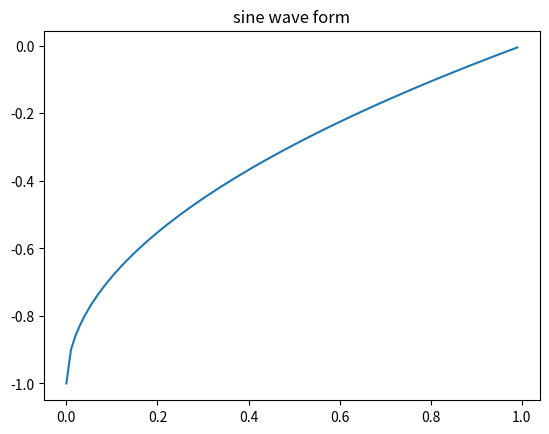

The matplotlib source for this figure:
from matplotlib import pyplot as plt
import numpy as np
from mpl_toolkits.mplot3d import Axes3D

# fig = plt.figure()
# ax = Axes3D(fig)
# X = np.arange(-4, 4, 0.25)
# Y = np.arange(-4, 4, 0.25)
# X, Y = np.meshgrid(X, Y)
# R = X ** 2 + Y ** 2
# Z = R

# fig = plt.figure()
# ax = Axes3D(fig)

# c = np.arange(0, 0.1, 0.001)
# eta = np.arange(99, 101, 0.05)

# c, eta = np.meshgrid(c, eta)

# g = np.sqrt(eta ** 2 - 1 + c ** 2)

# Z = (
#     (g - c) ** 2
#     * (1 + (c * (g + c) - 1) ** 2 / (c * (g - c) + 1) ** 2)
#     / (2 * (g + c) ** 2)
# )

# # # 具体函数方法可用 help(function) 查看，如：help(ax.plot_surface)
# ax.plot_surface(c, eta, Z, rstride=1, cstride=1, cmap="rainbow")

# plt.show()

# eta = 100
# c = 0.010002
# g = np.sqrt(eta ** 2 - 1 + c ** 2)

x = np.arange(0, 1, 0.01)
y = np.sqrt(x) - 1
plt.title("sine wave form")
# 使用 matplotlib 来绘制点
plt.plot(x, y)
plt.show()
